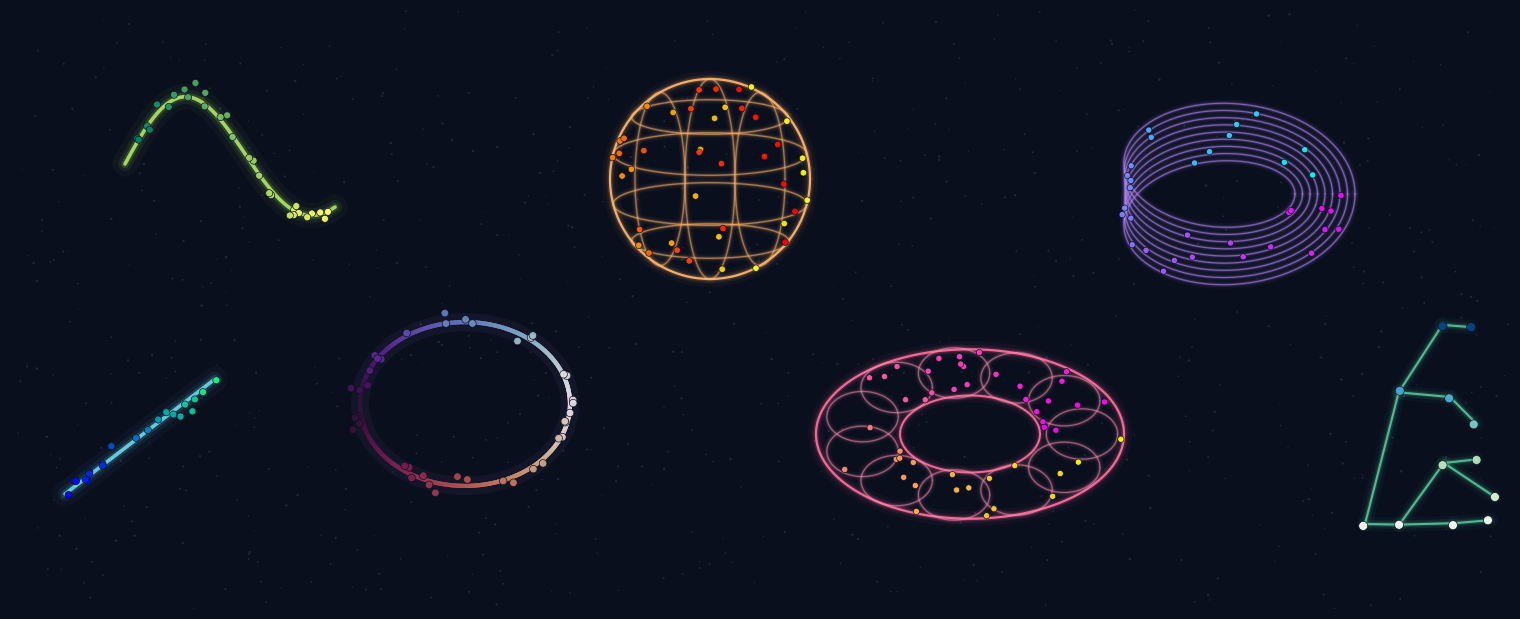

Generate this figure with matplotlib: (Note: this script raises an exception after producing the figure.)
"""Word-free 5:2 illustration, 2D composition: seven typed manifold atoms with
tokens living on them, floating in activation space."""
import numpy as np
import matplotlib
matplotlib.use("Agg")
import matplotlib.pyplot as plt

rng = np.random.default_rng(11)
INK = "#0a0f1e"
W, H = 15.0, 6.0
fig, ax = plt.subplots(figsize=(W, H), dpi=200)
fig.patch.set_facecolor(INK)
ax.set_facecolor(INK)
ax.set_xlim(0, 15)
ax.set_ylim(0, 6)
ax.set_aspect("equal")
ax.set_axis_off()
fig.subplots_adjust(left=0, right=1, top=1, bottom=0)


def glow(x, y, color, lw=2.2, zo=5, alpha_main=0.95):
    for w, a in ((lw * 7, 0.035), (lw * 4, 0.07), (lw * 2.2, 0.16), (lw, alpha_main)):
        ax.plot(x, y, color=color, lw=w, alpha=a, solid_capstyle="round", zorder=zo)


def tokens(px, py, cvals, cmap, s=26, zo=8, noise=0.045):
    ax.scatter(px + rng.normal(0, noise, len(px)), py + rng.normal(0, noise, len(px)),
               c=cvals, cmap=cmap, s=s, alpha=0.96, lw=0.5, edgecolors=INK, zorder=zo)


# starfield
ax.scatter(rng.uniform(0, 15, 700), rng.uniform(0, 6, 700), color="#93a5cf",
           s=rng.uniform(0.6, 3.2, 700), alpha=0.16, lw=0, zorder=1)

# 1. line atom
t = np.linspace(0, 1, 60)
x, y = 0.55 + 1.5 * t, 1.15 + 1.15 * t
glow(x, y, "#69d2e7", lw=2.6)
i = rng.choice(60, 22)
tokens(x[i], y[i], t[i], "winter")

# 2. open curve atom
t = np.linspace(0, 1, 160)
x = 1.15 + 2.1 * t
y = 4.45 + 0.75 * np.sin(5.2 * t) * (1 - 0.35 * t)
glow(x, y, "#a8e05f", lw=2.6)
i = rng.choice(160, 30)
tokens(x[i], y[i], t[i], "summer")

# 3. circle atom, phase-colored (the calendar loop)
th = np.linspace(0, 2 * np.pi, 240)
cx, cy, r = 4.55, 2.05, 1.05
x, y = cx + r * np.cos(th), cy + 0.78 * r * np.sin(th)
cols = plt.get_cmap("twilight")(th / (2 * np.pi))
ax.plot(x, y, color="#caa9ff", lw=13, alpha=0.05, zorder=4)
for j in range(239):
    ax.plot(x[j:j + 2], y[j:j + 2], color=cols[j], lw=3.0, alpha=0.95, zorder=5)
i = rng.choice(240, 40)
tokens(x[i], y[i], th[i], "twilight", s=30)

# 4. sphere atom (longitude/latitude ellipses)
cx, cy, r = 7.0, 4.3, 1.0
th = np.linspace(0, 2 * np.pi, 120)
glow(cx + r * np.cos(th), cy + r * np.sin(th), "#ffb46b", lw=1.6, zo=3)
for k in (-0.62, -0.25, 0.25, 0.62):
    rr = r * np.sqrt(1 - k**2)
    glow(cx + rr * np.cos(th), cy + k * r + 0.22 * rr * np.sin(th), "#ffb46b",
         lw=0.9, zo=3, alpha_main=0.55)
for k in (-0.55, 0.0, 0.55):
    glow(cx + abs(k) * r + 0.30 * r * np.sqrt(1 - k**2) * np.cos(th) * np.sign(k + 1e-9) * 0
         + 0.30 * r * np.sqrt(1 - k**2) * np.cos(th),
         cy + r * np.sqrt(1 - k**2) * np.sin(th), "#ffb46b", lw=0.0001, zo=3, alpha_main=0.0)
for k in (-0.5, 0.0, 0.5):
    glow(cx + k * r + 0.25 * r * np.cos(th), cy + r * np.sqrt(max(1 - k**2, 0.05)) * np.sin(th),
         "#ffb46b", lw=0.9, zo=3, alpha_main=0.5)
u = rng.uniform(0, 2 * np.pi, 42)
v = np.arccos(rng.uniform(-1, 1, 42))
tokens(cx + r * np.sin(v) * np.cos(u), cy + r * np.cos(v) + 0.0 * np.sin(u),
       u, "autumn", s=22, noise=0.03)

# 5. torus atom (two circle families)
cx, cy, R, rr = 9.6, 1.75, 1.12, 0.42
th = np.linspace(0, 2 * np.pi, 160)
glow(cx + (R + rr) * np.cos(th), cy + 0.55 * (R + rr) * np.sin(th), "#ff6b9d", lw=1.6, zo=3)
glow(cx + (R - rr) * np.cos(th), cy + 0.55 * (R - rr) * np.sin(th), "#ff6b9d", lw=1.4, zo=3)
for a in np.linspace(0, 2 * np.pi, 12)[:-1]:
    mx, my = cx + R * np.cos(a), cy + 0.55 * R * np.sin(a)
    glow(mx + rr * np.cos(th) * 0.85, my + rr * np.sin(th) * 0.6, "#ff8fb3",
         lw=0.8, zo=3, alpha_main=0.5)
u = rng.uniform(0, 2 * np.pi, 46)
v = rng.uniform(0, 2 * np.pi, 46)
tokens(cx + (R + rr * 0.85 * np.cos(v)) * np.cos(u),
       cy + 0.55 * (R + rr * 0.85 * np.cos(v)) * np.sin(u) + 0.6 * rr * np.sin(v) * 0.3,
       u, "spring", s=20, noise=0.02)

# 6. Möbius atom (band with a half twist, width -> crossing)
u = np.linspace(0, 2 * np.pi, 300)
cx, cy = 12.15, 4.15
for w in np.linspace(-1, 1, 9):
    x = cx + (1.0 + 0.30 * w * np.cos(u / 2)) * np.cos(u)
    y = cy + 0.62 * (1.0 + 0.30 * w * np.cos(u / 2)) * np.sin(u) + 0.22 * w * np.sin(u / 2)
    glow(x, y, "#b78cff", lw=0.85, zo=3, alpha_main=0.55)
ww = rng.uniform(-1, 1, 34)
uu = rng.uniform(0, 2 * np.pi, 34)
tokens(cx + (1.0 + 0.30 * ww * np.cos(uu / 2)) * np.cos(uu),
       cy + 0.62 * (1.0 + 0.30 * ww * np.cos(uu / 2)) * np.sin(uu)
       + 0.22 * ww * np.sin(uu / 2), uu, "cool", s=20, noise=0.02)

# 7. tree/graph atom
root = (13.55, 0.85)
nodes = [root]
edges = []
frontier = [root]
for depth in range(1, 4):
    nxt = []
    for px, py in frontier:
        k = 2 if depth < 3 else rng.integers(1, 3)
        for j in range(k):
            q = (px + rng.uniform(0.25, 0.55),
                 py + rng.uniform(0.45, 0.85) * (1 if (len(nodes) + j) % 2 else -0.55) / depth
                 + 0.55 / depth * (1 if j else -1))
            nodes.append(q)
            edges.append(((px, py), q))
            nxt.append(q)
    frontier = nxt
for (xa, ya), (xb, yb) in edges:
    glow(np.array([xa, xb]), np.array([ya, yb]), "#5fd7a7", lw=1.5, zo=4, alpha_main=0.8)
px = np.array([p[0] for p in nodes])
py = np.array([p[1] for p in nodes])
tokens(px, py, py, "GnBu", s=42, noise=0.012)

fig.savefig("/home/ubuntu/i2502/manifold_dictionary_art.png", facecolor=INK, dpi=200)
print("saved 3000x1200")
